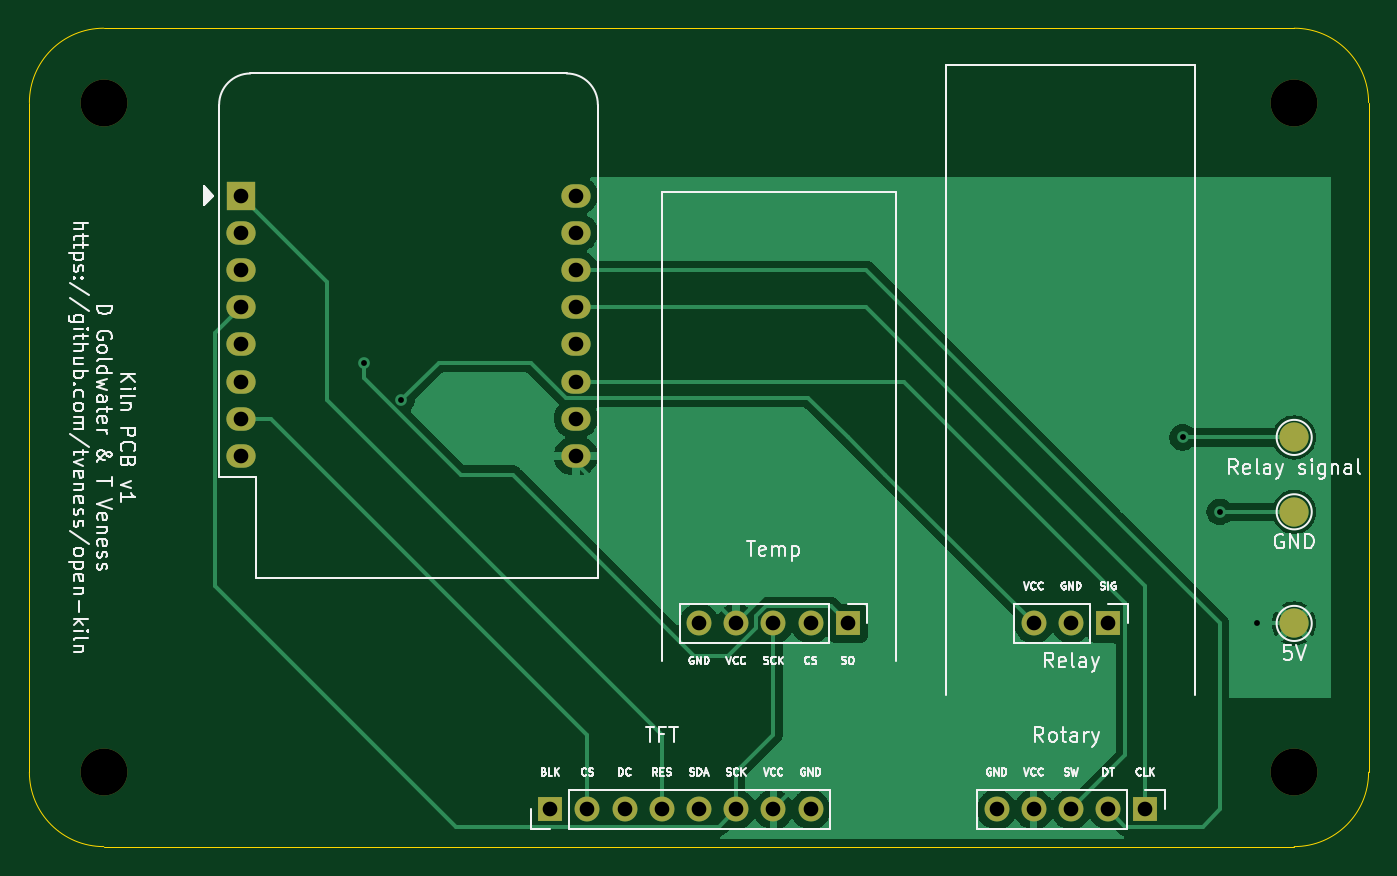
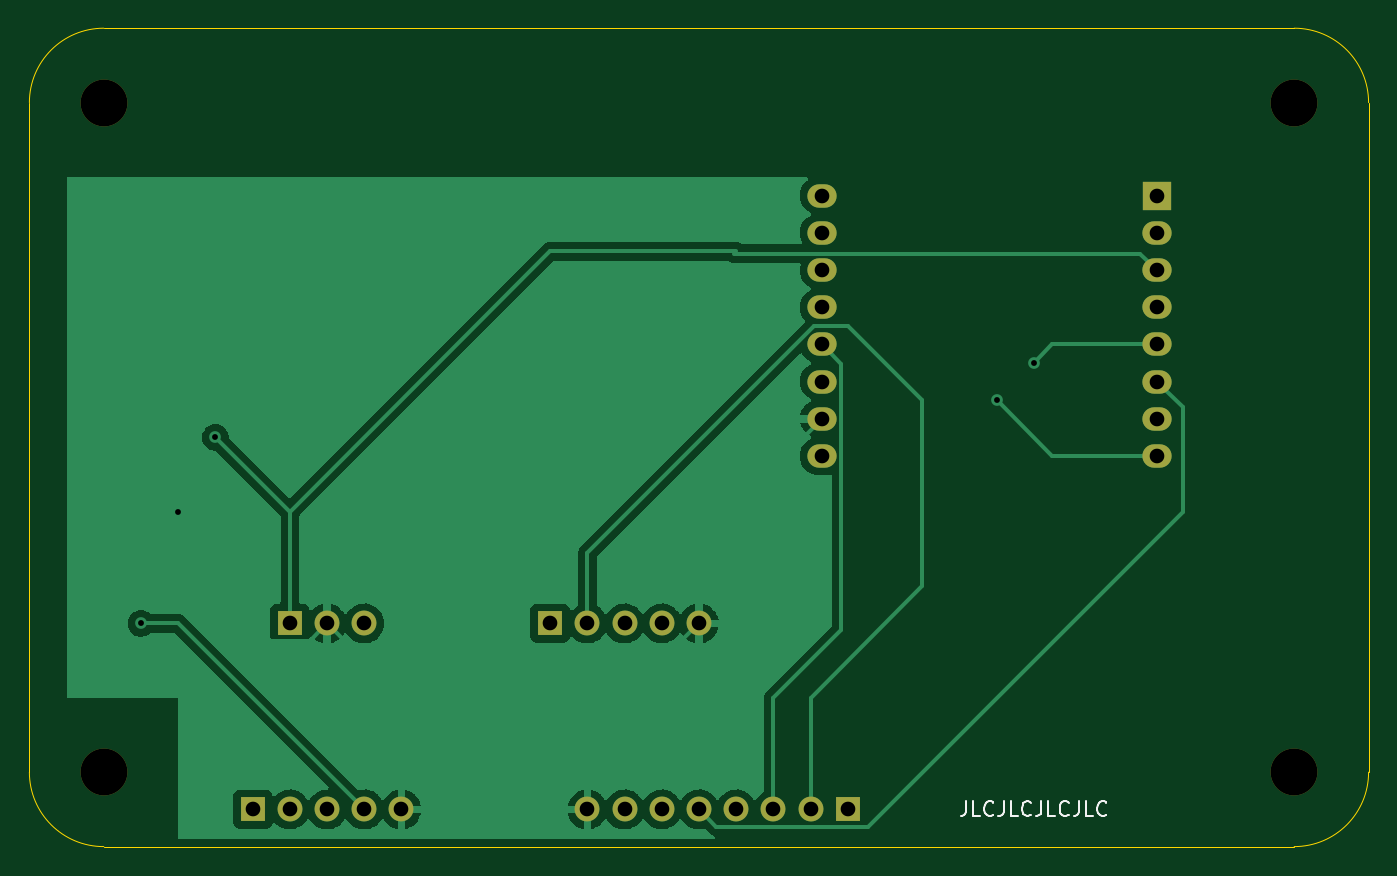
Circuit board: 11 layer files. Board 91.4 x 55.9 mm.
- bottom_copper: kiln-pcb-B_Cu.gbr (52213 bytes)
- bottom_mask: kiln-pcb-B_Mask.gbr (1839 bytes)
- paste: kiln-pcb-B_Paste.gbr (455 bytes)
- bottom_silk: kiln-pcb-B_Silkscreen.gbr (2980 bytes)
- outline: kiln-pcb-Edge_Cuts.gbr (989 bytes)
- top_copper: kiln-pcb-F_Cu.gbr (49517 bytes)
- top_mask: kiln-pcb-F_Mask.gbr (1997 bytes)
- paste: kiln-pcb-F_Paste.gbr (455 bytes)
- top_silk: kiln-pcb-F_Silkscreen.gbr (45920 bytes)
- drill: kiln-pcb-NPTH.drl (381 bytes)
- drill: kiln-pcb-PTH.drl (887 bytes)

=== bottom_copper: kiln-pcb-B_Cu.gbr (52213 bytes, source omitted) ===
=== bottom_mask: kiln-pcb-B_Mask.gbr ===
%TF.GenerationSoftware,KiCad,Pcbnew,(6.0.2)*%
%TF.CreationDate,2022-05-26T14:59:08+01:00*%
%TF.ProjectId,kiln-pcb,6b696c6e-2d70-4636-922e-6b696361645f,rev?*%
%TF.SameCoordinates,Original*%
%TF.FileFunction,Soldermask,Bot*%
%TF.FilePolarity,Negative*%
%FSLAX46Y46*%
G04 Gerber Fmt 4.6, Leading zero omitted, Abs format (unit mm)*
G04 Created by KiCad (PCBNEW (6.0.2)) date 2022-05-26 14:59:08*
%MOMM*%
%LPD*%
G01*
G04 APERTURE LIST*
%ADD10C,3.200000*%
%ADD11R,1.700000X1.700000*%
%ADD12O,1.700000X1.700000*%
%ADD13R,2.000000X2.000000*%
%ADD14O,2.000000X1.600000*%
G04 APERTURE END LIST*
D10*
%TO.C,H1*%
X157480000Y-101600000D03*
%TD*%
%TO.C,H3*%
X76200000Y-101600000D03*
%TD*%
D11*
%TO.C,J1*%
X106680000Y-104140000D03*
D12*
X109220000Y-104140000D03*
X111760000Y-104140000D03*
X114300000Y-104140000D03*
X116840000Y-104140000D03*
X119380000Y-104140000D03*
X121920000Y-104140000D03*
X124460000Y-104140000D03*
%TD*%
D13*
%TO.C,U1*%
X85575000Y-62230000D03*
D14*
X85575000Y-64770000D03*
X85575000Y-67310000D03*
X85575000Y-69850000D03*
X85575000Y-72390000D03*
X85575000Y-74930000D03*
X85575000Y-77470000D03*
X85575000Y-80010000D03*
X108435000Y-80010000D03*
X108435000Y-77470000D03*
X108435000Y-74930000D03*
X108435000Y-72390000D03*
X108435000Y-69850000D03*
X108435000Y-67310000D03*
X108435000Y-64770000D03*
X108435000Y-62230000D03*
%TD*%
D11*
%TO.C,J3*%
X147315000Y-104140000D03*
D12*
X144775000Y-104140000D03*
X142235000Y-104140000D03*
X139695000Y-104140000D03*
X137155000Y-104140000D03*
%TD*%
D10*
%TO.C,H4*%
X76200000Y-55880000D03*
%TD*%
D11*
%TO.C,J2*%
X127000000Y-91440000D03*
D12*
X124460000Y-91440000D03*
X121920000Y-91440000D03*
X119380000Y-91440000D03*
X116840000Y-91440000D03*
%TD*%
D11*
%TO.C,J4*%
X144780000Y-91440000D03*
D12*
X142240000Y-91440000D03*
X139700000Y-91440000D03*
%TD*%
D10*
%TO.C,H2*%
X157480000Y-55880000D03*
%TD*%
M02*

=== paste: kiln-pcb-B_Paste.gbr ===
%TF.GenerationSoftware,KiCad,Pcbnew,(6.0.2)*%
%TF.CreationDate,2022-05-26T14:59:07+01:00*%
%TF.ProjectId,kiln-pcb,6b696c6e-2d70-4636-922e-6b696361645f,rev?*%
%TF.SameCoordinates,Original*%
%TF.FileFunction,Paste,Bot*%
%TF.FilePolarity,Positive*%
%FSLAX46Y46*%
G04 Gerber Fmt 4.6, Leading zero omitted, Abs format (unit mm)*
G04 Created by KiCad (PCBNEW (6.0.2)) date 2022-05-26 14:59:07*
%MOMM*%
%LPD*%
G01*
G04 APERTURE LIST*
G04 APERTURE END LIST*
M02*

=== bottom_silk: kiln-pcb-B_Silkscreen.gbr ===
%TF.GenerationSoftware,KiCad,Pcbnew,(6.0.2)*%
%TF.CreationDate,2022-05-26T14:59:07+01:00*%
%TF.ProjectId,kiln-pcb,6b696c6e-2d70-4636-922e-6b696361645f,rev?*%
%TF.SameCoordinates,Original*%
%TF.FileFunction,Legend,Bot*%
%TF.FilePolarity,Positive*%
%FSLAX46Y46*%
G04 Gerber Fmt 4.6, Leading zero omitted, Abs format (unit mm)*
G04 Created by KiCad (PCBNEW (6.0.2)) date 2022-05-26 14:59:07*
%MOMM*%
%LPD*%
G01*
G04 APERTURE LIST*
%ADD10C,0.150000*%
G04 APERTURE END LIST*
D10*
X98599047Y-103592380D02*
X98599047Y-104306666D01*
X98646666Y-104449523D01*
X98741904Y-104544761D01*
X98884761Y-104592380D01*
X98980000Y-104592380D01*
X97646666Y-104592380D02*
X98122857Y-104592380D01*
X98122857Y-103592380D01*
X96741904Y-104497142D02*
X96789523Y-104544761D01*
X96932380Y-104592380D01*
X97027619Y-104592380D01*
X97170476Y-104544761D01*
X97265714Y-104449523D01*
X97313333Y-104354285D01*
X97360952Y-104163809D01*
X97360952Y-104020952D01*
X97313333Y-103830476D01*
X97265714Y-103735238D01*
X97170476Y-103640000D01*
X97027619Y-103592380D01*
X96932380Y-103592380D01*
X96789523Y-103640000D01*
X96741904Y-103687619D01*
X96027619Y-103592380D02*
X96027619Y-104306666D01*
X96075238Y-104449523D01*
X96170476Y-104544761D01*
X96313333Y-104592380D01*
X96408571Y-104592380D01*
X95075238Y-104592380D02*
X95551428Y-104592380D01*
X95551428Y-103592380D01*
X94170476Y-104497142D02*
X94218095Y-104544761D01*
X94360952Y-104592380D01*
X94456190Y-104592380D01*
X94599047Y-104544761D01*
X94694285Y-104449523D01*
X94741904Y-104354285D01*
X94789523Y-104163809D01*
X94789523Y-104020952D01*
X94741904Y-103830476D01*
X94694285Y-103735238D01*
X94599047Y-103640000D01*
X94456190Y-103592380D01*
X94360952Y-103592380D01*
X94218095Y-103640000D01*
X94170476Y-103687619D01*
X93456190Y-103592380D02*
X93456190Y-104306666D01*
X93503809Y-104449523D01*
X93599047Y-104544761D01*
X93741904Y-104592380D01*
X93837142Y-104592380D01*
X92503809Y-104592380D02*
X92980000Y-104592380D01*
X92980000Y-103592380D01*
X91599047Y-104497142D02*
X91646666Y-104544761D01*
X91789523Y-104592380D01*
X91884761Y-104592380D01*
X92027619Y-104544761D01*
X92122857Y-104449523D01*
X92170476Y-104354285D01*
X92218095Y-104163809D01*
X92218095Y-104020952D01*
X92170476Y-103830476D01*
X92122857Y-103735238D01*
X92027619Y-103640000D01*
X91884761Y-103592380D01*
X91789523Y-103592380D01*
X91646666Y-103640000D01*
X91599047Y-103687619D01*
X90884761Y-103592380D02*
X90884761Y-104306666D01*
X90932380Y-104449523D01*
X91027619Y-104544761D01*
X91170476Y-104592380D01*
X91265714Y-104592380D01*
X89932380Y-104592380D02*
X90408571Y-104592380D01*
X90408571Y-103592380D01*
X89027619Y-104497142D02*
X89075238Y-104544761D01*
X89218095Y-104592380D01*
X89313333Y-104592380D01*
X89456190Y-104544761D01*
X89551428Y-104449523D01*
X89599047Y-104354285D01*
X89646666Y-104163809D01*
X89646666Y-104020952D01*
X89599047Y-103830476D01*
X89551428Y-103735238D01*
X89456190Y-103640000D01*
X89313333Y-103592380D01*
X89218095Y-103592380D01*
X89075238Y-103640000D01*
X89027619Y-103687619D01*
M02*

=== outline: kiln-pcb-Edge_Cuts.gbr ===
%TF.GenerationSoftware,KiCad,Pcbnew,(6.0.2)*%
%TF.CreationDate,2022-05-26T14:59:08+01:00*%
%TF.ProjectId,kiln-pcb,6b696c6e-2d70-4636-922e-6b696361645f,rev?*%
%TF.SameCoordinates,Original*%
%TF.FileFunction,Profile,NP*%
%FSLAX46Y46*%
G04 Gerber Fmt 4.6, Leading zero omitted, Abs format (unit mm)*
G04 Created by KiCad (PCBNEW (6.0.2)) date 2022-05-26 14:59:08*
%MOMM*%
%LPD*%
G01*
G04 APERTURE LIST*
%TA.AperFunction,Profile*%
%ADD10C,0.100000*%
%TD*%
G04 APERTURE END LIST*
D10*
X76200000Y-50800000D02*
X157480000Y-50800000D01*
X76200000Y-50800000D02*
G75*
G03*
X71120000Y-55880000I2J-5080002D01*
G01*
X76200000Y-106680000D02*
X157480000Y-106680000D01*
X162560000Y-55880000D02*
G75*
G03*
X157480000Y-50800000I-5080002J-2D01*
G01*
X162560000Y-55880000D02*
X162560000Y-101600000D01*
X71120000Y-101600000D02*
G75*
G03*
X76200000Y-106680000I5080002J2D01*
G01*
X71120000Y-55880000D02*
X71120000Y-101600000D01*
X157480000Y-106680000D02*
G75*
G03*
X162560000Y-101600000I-2J5080002D01*
G01*
M02*

=== top_copper: kiln-pcb-F_Cu.gbr (49517 bytes, source omitted) ===
=== top_mask: kiln-pcb-F_Mask.gbr ===
%TF.GenerationSoftware,KiCad,Pcbnew,(6.0.2)*%
%TF.CreationDate,2022-05-26T14:59:08+01:00*%
%TF.ProjectId,kiln-pcb,6b696c6e-2d70-4636-922e-6b696361645f,rev?*%
%TF.SameCoordinates,Original*%
%TF.FileFunction,Soldermask,Top*%
%TF.FilePolarity,Negative*%
%FSLAX46Y46*%
G04 Gerber Fmt 4.6, Leading zero omitted, Abs format (unit mm)*
G04 Created by KiCad (PCBNEW (6.0.2)) date 2022-05-26 14:59:08*
%MOMM*%
%LPD*%
G01*
G04 APERTURE LIST*
%ADD10C,3.200000*%
%ADD11R,1.700000X1.700000*%
%ADD12O,1.700000X1.700000*%
%ADD13C,2.000000*%
%ADD14R,2.000000X2.000000*%
%ADD15O,2.000000X1.600000*%
G04 APERTURE END LIST*
D10*
%TO.C,H1*%
X157480000Y-101600000D03*
%TD*%
%TO.C,H3*%
X76200000Y-101600000D03*
%TD*%
D11*
%TO.C,J1*%
X106680000Y-104140000D03*
D12*
X109220000Y-104140000D03*
X111760000Y-104140000D03*
X114300000Y-104140000D03*
X116840000Y-104140000D03*
X119380000Y-104140000D03*
X121920000Y-104140000D03*
X124460000Y-104140000D03*
%TD*%
D13*
%TO.C,TP3*%
X157480000Y-78740000D03*
%TD*%
%TO.C,TP2*%
X157480000Y-83820000D03*
%TD*%
D14*
%TO.C,U1*%
X85575000Y-62230000D03*
D15*
X85575000Y-64770000D03*
X85575000Y-67310000D03*
X85575000Y-69850000D03*
X85575000Y-72390000D03*
X85575000Y-74930000D03*
X85575000Y-77470000D03*
X85575000Y-80010000D03*
X108435000Y-80010000D03*
X108435000Y-77470000D03*
X108435000Y-74930000D03*
X108435000Y-72390000D03*
X108435000Y-69850000D03*
X108435000Y-67310000D03*
X108435000Y-64770000D03*
X108435000Y-62230000D03*
%TD*%
D11*
%TO.C,J3*%
X147315000Y-104140000D03*
D12*
X144775000Y-104140000D03*
X142235000Y-104140000D03*
X139695000Y-104140000D03*
X137155000Y-104140000D03*
%TD*%
D13*
%TO.C,TP1*%
X157480000Y-91440000D03*
%TD*%
D10*
%TO.C,H4*%
X76200000Y-55880000D03*
%TD*%
D11*
%TO.C,J2*%
X127000000Y-91440000D03*
D12*
X124460000Y-91440000D03*
X121920000Y-91440000D03*
X119380000Y-91440000D03*
X116840000Y-91440000D03*
%TD*%
D11*
%TO.C,J4*%
X144780000Y-91440000D03*
D12*
X142240000Y-91440000D03*
X139700000Y-91440000D03*
%TD*%
D10*
%TO.C,H2*%
X157480000Y-55880000D03*
%TD*%
M02*

=== paste: kiln-pcb-F_Paste.gbr ===
%TF.GenerationSoftware,KiCad,Pcbnew,(6.0.2)*%
%TF.CreationDate,2022-05-26T14:59:07+01:00*%
%TF.ProjectId,kiln-pcb,6b696c6e-2d70-4636-922e-6b696361645f,rev?*%
%TF.SameCoordinates,Original*%
%TF.FileFunction,Paste,Top*%
%TF.FilePolarity,Positive*%
%FSLAX46Y46*%
G04 Gerber Fmt 4.6, Leading zero omitted, Abs format (unit mm)*
G04 Created by KiCad (PCBNEW (6.0.2)) date 2022-05-26 14:59:07*
%MOMM*%
%LPD*%
G01*
G04 APERTURE LIST*
G04 APERTURE END LIST*
M02*

=== top_silk: kiln-pcb-F_Silkscreen.gbr (45920 bytes, source omitted) ===
=== drill: kiln-pcb-NPTH.drl ===
M48
; DRILL file {KiCad (6.0.2)} date Thu 26 May 2022 14:59:04 BST
; FORMAT={-:-/ absolute / inch / decimal}
; #@! TF.CreationDate,2022-05-26T14:59:04+01:00
; #@! TF.GenerationSoftware,Kicad,Pcbnew,(6.0.2)
; #@! TF.FileFunction,NonPlated,1,2,NPTH
FMAT,2
INCH
; #@! TA.AperFunction,NonPlated,NPTH,ComponentDrill
T1C0.1260
%
G90
G05
T1
X3.0Y-2.2
X3.0Y-4.0
X6.2Y-2.2
X6.2Y-4.0
T0
M30

=== drill: kiln-pcb-PTH.drl ===
M48
; DRILL file {KiCad (6.0.2)} date Thu 26 May 2022 14:59:04 BST
; FORMAT={-:-/ absolute / inch / decimal}
; #@! TF.CreationDate,2022-05-26T14:59:04+01:00
; #@! TF.GenerationSoftware,Kicad,Pcbnew,(6.0.2)
; #@! TF.FileFunction,Plated,1,2,PTH
FMAT,2
INCH
; #@! TA.AperFunction,Plated,PTH,ViaDrill
T1C0.0157
; #@! TA.AperFunction,Plated,PTH,ComponentDrill
T2C0.0394
%
G90
G05
T1
X3.7Y-2.9
X3.8Y-3.0
X5.9Y-3.1
X6.0Y-3.3
X6.1Y-3.6
T2
X3.3691Y-2.45
X3.3691Y-2.55
X3.3691Y-2.65
X3.3691Y-2.75
X3.3691Y-2.85
X3.3691Y-2.95
X3.3691Y-3.05
X3.3691Y-3.15
X4.2Y-4.1
X4.2691Y-2.45
X4.2691Y-2.55
X4.2691Y-2.65
X4.2691Y-2.75
X4.2691Y-2.85
X4.2691Y-2.95
X4.2691Y-3.05
X4.2691Y-3.15
X4.3Y-4.1
X4.4Y-4.1
X4.5Y-4.1
X4.6Y-3.6
X4.6Y-4.1
X4.7Y-3.6
X4.7Y-4.1
X4.8Y-3.6
X4.8Y-4.1
X4.9Y-3.6
X4.9Y-4.1
X5.0Y-3.6
X5.3998Y-4.1
X5.4998Y-4.1
X5.5Y-3.6
X5.5998Y-4.1
X5.6Y-3.6
X5.6998Y-4.1
X5.7Y-3.6
X5.7998Y-4.1
T0
M30
